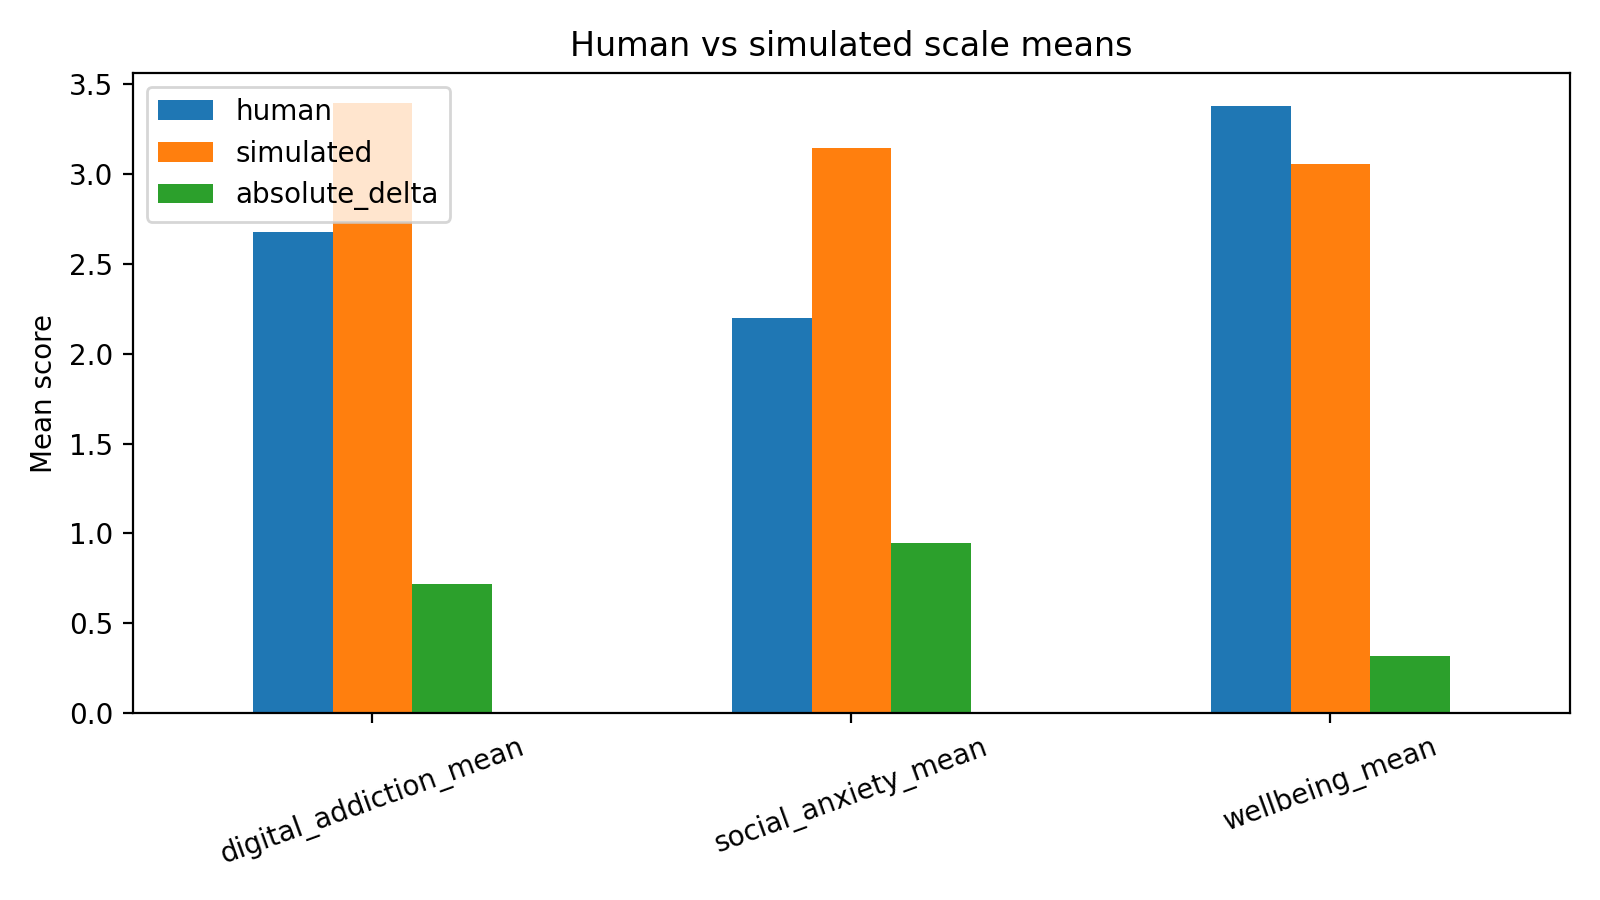

The table this chart was drawn from, first rows:
scale, human, simulated, absolute_delta
digital_addiction_mean, 2.674, 3.391, 0.7176
social_anxiety_mean, 2.195, 3.145, 0.9494
wellbeing_mean, 3.377, 3.055, 0.3217
